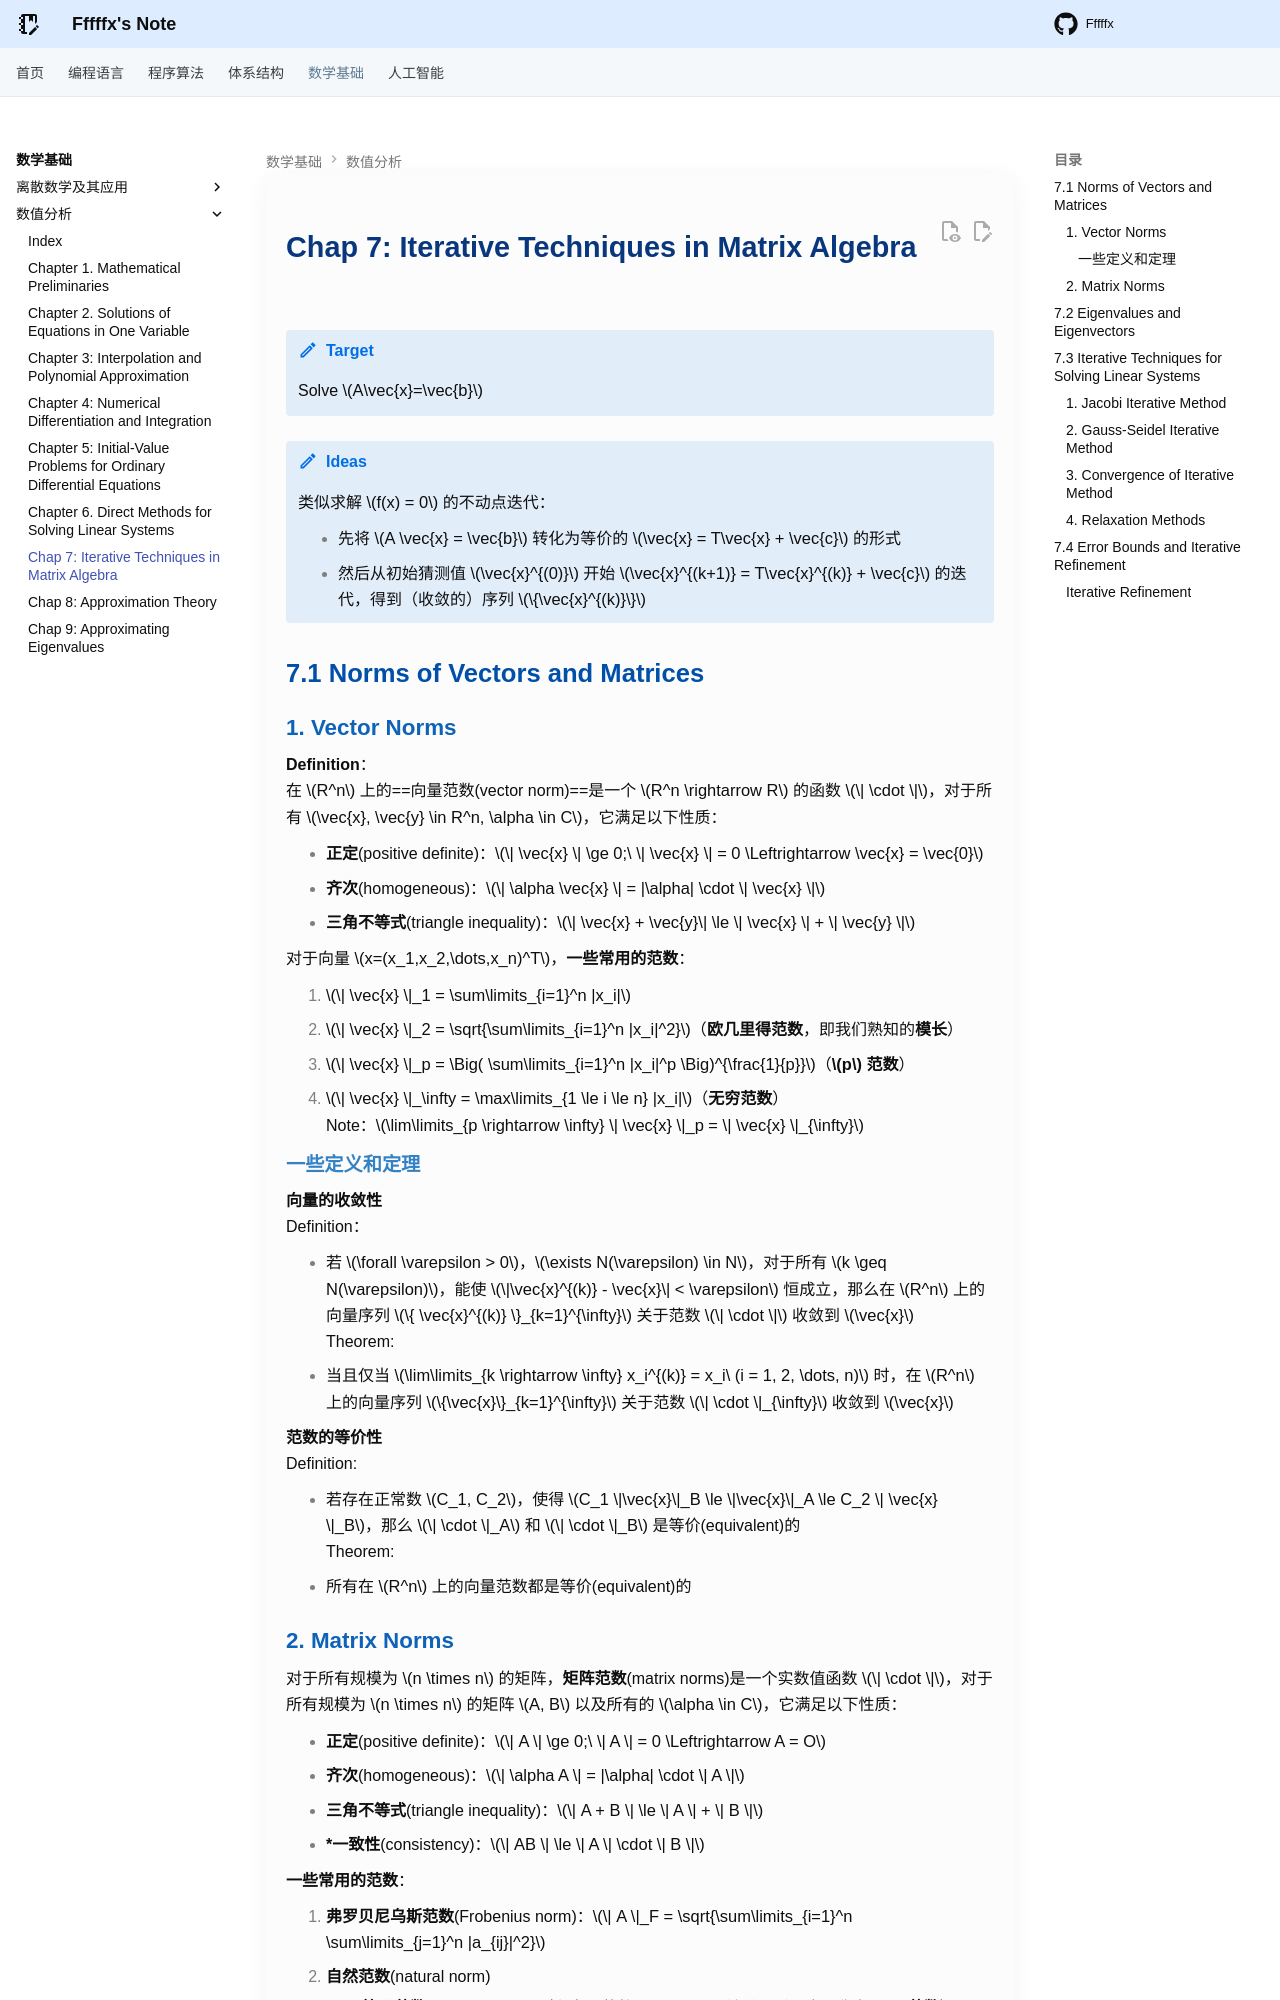

repository: Fffffx0618/PsyBlog · page: Math/NA/Chap7.html · generator: mkdocs

# Chap 7: Iterative Techniques in Matrix Algebra

!!! note "Target"

    Solve $A\vec{x}=\vec{b}$

!!! note "Ideas"

    类似求解 $f(x) = 0$ 的不动点迭代：

    - 先将 $A \vec{x} = \vec{b}$ 转化为等价的 $\vec{x} = T\vec{x} + \vec{c}$ 的形式
    - 然后从初始猜测值 $\vec{x}^{(0)}$ 开始 $\vec{x}^{(k+1)} = T\vec{x}^{(k)} + \vec{c}$ 的迭代，得到（收敛的）序列 $\{\vec{x}^{(k)}\}$

## 7.1 Norms of Vectors and Matrices

### 1. Vector Norms

**Definition**：
在 $R^n$ 上的==向量范数(vector norm)==是一个 $R^n \rightarrow R$ 的函数 $\| \cdot \|$，对于所有 $\vec{x}, \vec{y} \in R^n, \alpha \in C$，它满足以下性质：

- **正定**(positive definite)：$\| \vec{x} \| \ge 0;\ \| \vec{x} \| = 0 \Leftrightarrow \vec{x} = \vec{0}$
- **齐次**(homogeneous)：$\| \alpha \vec{x} \| = |\alpha| \cdot \| \vec{x} \|$
- **三角不等式**(triangle inequality)：$\| \vec{x} + \vec{y}\| \le \| \vec{x} \| + \| \vec{y} \|$

对于向量 $x=(x_1,x_2,\dots,x_n)^T$，**一些常用的范数**：

1. $\| \vec{x} \|_1 = \sum\limits_{i=1}^n |x_i|$
2. $\| \vec{x} \|_2 = \sqrt{\sum\limits_{i=1}^n |x_i|^2}$（**欧几里得范数**，即我们熟知的**模长**）
3. $\| \vec{x} \|_p = \Big( \sum\limits_{i=1}^n |x_i|^p \Big)^{\frac{1}{p}}$（**$p$ 范数**）
4. $\| \vec{x} \|_\infty = \max\limits_{1 \le i \le n} |x_i|$（**无穷范数**）
Note：$\lim\limits_{p \rightarrow \infty} \| \vec{x} \|_p = \| \vec{x} \|_{\infty}$

#### 一些定义和定理

**向量的收敛性**
Definition：

- 若 $\forall \varepsilon > 0$，$\exists N(\varepsilon) \in N$，对于所有 $k \geq N(\varepsilon)$，能使 $\|\vec{x}^{(k)} - \vec{x}\| < \varepsilon$ 恒成立，那么在 $R^n$ 上的向量序列 $\{ \vec{x}^{(k)} \}_{k=1}^{\infty}$ 关于范数 $\| \cdot \|$ 收敛到 $\vec{x}$
Theorem:
- 当且仅当 $\lim\limits_{k \rightarrow \infty} x_i^{(k)} = x_i\ (i = 1, 2, \dots, n)$ 时，在 $R^n$ 上的向量序列 $\{\vec{x}\}_{k=1}^{\infty}$ 关于范数 $\| \cdot \|_{\infty}$ 收敛到 $\vec{x}$

**范数的等价性**    
Definition:

- 若存在正常数 $C_1, C_2$，使得 $C_1 \|\vec{x}\|_B \le \|\vec{x}\|_A \le C_2 \| \vec{x} \|_B$，那么 $\| \cdot \|_A$ 和 $\| \cdot \|_B$ 是等价(equivalent)的
Theorem:
- 所有在 $R^n$ 上的向量范数都是等价(equivalent)的
